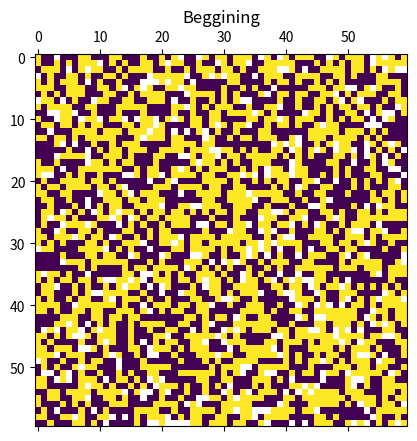
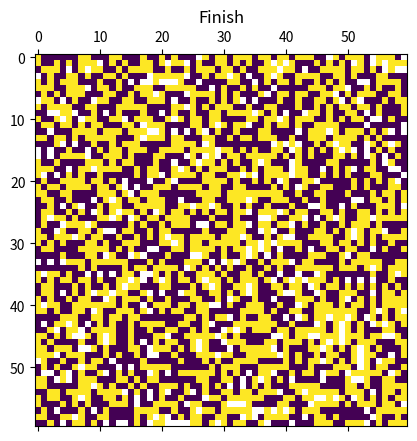

The matplotlib source for these figures, in order:
import numpy as np
import copy
from matplotlib import pyplot as plt
def board(n):
    nx=n;ny=n
    board=np.random.rand(nx,ny)
    x=np.linspace(0, nx, nx)
    y=np.linspace(0, ny, ny)
    xv, yv = np.meshgrid(x,y, indexing='ij')
    return xv,yv, board


def check_move(board,i,j,happy,threshold=0.5):
    if np.isnan(board[i,j]):
        #is a empty space
        return board,happy
    value=board[i,j]
    neighbours=0
    #back
    if board[i-1,j]==value:
        neighbours=neighbours+1
    #back up
    if board[i-1,j-1]==value:
        neighbours=neighbours+1
    #back down 
    #-len(board[0])+1 = foward position this was made to makes no boundaries
    if board[i-1,j-len(board[0])+1]==value: 
        neighbours=neighbours+1
    #foward middle
    if board[i-len(board[0])+1,j]==value:
        neighbours=neighbours+1
    #foward up
    if board[i-len(board[0])+1,j-1]==value:
        neighbours=neighbours+1
    #foward down
    if board[i-len(board[0])+1,j-len(board[0])+1]==value:
        neighbours=neighbours+1
    #midde up
    if board[i,j-1]==value:
        neighbours=neighbours+1
    #midde down
    if board[i,j-len(board[0])+1]==value:
        neighbours=neighbours+1
    
    else:
        #no neigbours dont move
        return board,happy+1
    #print(neighbours)
    if (neighbours/8)>threshold:
        
        #back position
        if np.isnan(board[i-1,j]):
            board[i-1,j]=value
            board[i,j]=np.nan
        #back up
        elif np.isnan(board[i-1,j-1]):
            board[i-1,j-1]=value
            board[i,j]=np.nan
        #back down 
        #-len(board[0])+1 = foward position this was made to makes no boundaries
        elif np.isnan(board[i-1,j-len(board[0])+1]): 
            board[i-1,j-len(board[0])+1]=value
            board[i,j]=np.nan
        #foward middle
        elif np.isnan(board[i-len(board[0])+1,j]):
            board[i-len(board[0])+1,j]=value
            board[i,j]=np.nan
        #foward up
        elif np.isnan(board[i-len(board[0])+1,j-1]):
            board[i-len(board[0])+1,j-1]=value
            board[i,j]=np.nan
        #foward down
        elif np.isnan(board[i-len(board[0])+1,j-len(board[0])+1]):
            board[i-len(board[0])+1,j-len(board[0])+1]=value
            board[i,j]=np.nan
        #midde up
        elif np.isnan(board[i,j-1]):
            board[i,j-1]=value
            board[i,j]=np.nan
        #midde bottom
        elif np.isnan(board[i,j-len(board[0])+1]):
            board[i,j-len(board[0])+1]=value
            board[i,j]=np.nan
    else:
        #no space to move
        return board,happy
    #print("did something")
    return board,happy
will=0.5
N=60
xv,yv,board_v=board(N)
board_c=copy.copy(board_v)
board_c[board_v<0.1]=np.nan
board_c[board_v>0.1]=0
board_c[board_v>0.55]=1

plt.matshow(board_c)
plt.title("Beggining")
plt.show()
board_f=board_c.copy()

happy=0
for k in range(100):
    for i in range(len(board_v)):
        for j in range (len(board_v[0])):
            board_f,happy=check_move(board_f,i,j,happy)

plt.matshow(board_f)
plt.title("Finish")
plt.show()
print("Happines: ",happy/(N*N))

